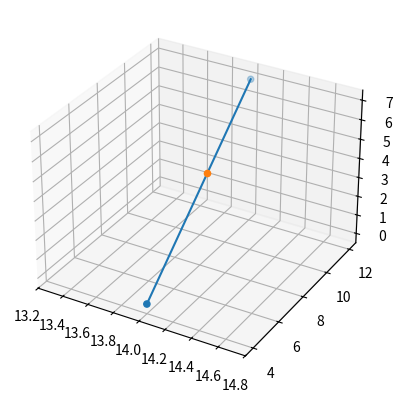

This figure's Python source:
from matplotlib import pyplot as plt

import random


def intersection_point_horizontal_plane(a: [float, float, float],
                                        b: [float, float, float], height: int) -> (float, float, float):
    a1, b1, c1 = a[0] - b[0], a[1] - b[1], a[2] - b[2]

    if c1 == 0:
        return (a[0] + b[0]) / 2, (a[1] + b[1]) / 2, (a[2] + b[2]) / 2
    else:
        h1 = abs((height - a[2]) / c1)
        return a[0] - h1 * a1, a[1] - h1 * b1, a[2] - h1 * c1


def rand():
    return random.randint(0, 15)


if __name__ == '__main__':
    random_int: () = lambda: random.randint(0, 15)

    x1 = [random_int(), random_int(), random_int()]
    x2 = [random_int(), random_int(), random_int()]

    h = random.randint(min(x1[2], x2[2]), max(x1[2], x2[2]))

    x, y, z = intersection_point_horizontal_plane(x1, x2, h)

    print(x1, x2, h)
    print(x, y, z)

    fig = plt.figure()
    ax = fig.add_subplot(projection='3d')

    ax.plot([x1[0], x2[0]], [x1[1], x2[1]], [x1[2], x2[2]])
    ax.scatter([x1[0], x2[0]], [x1[1], x2[1]], [x1[2], x2[2]])
    ax.scatter([x], [y], [z])

    plt.show()
